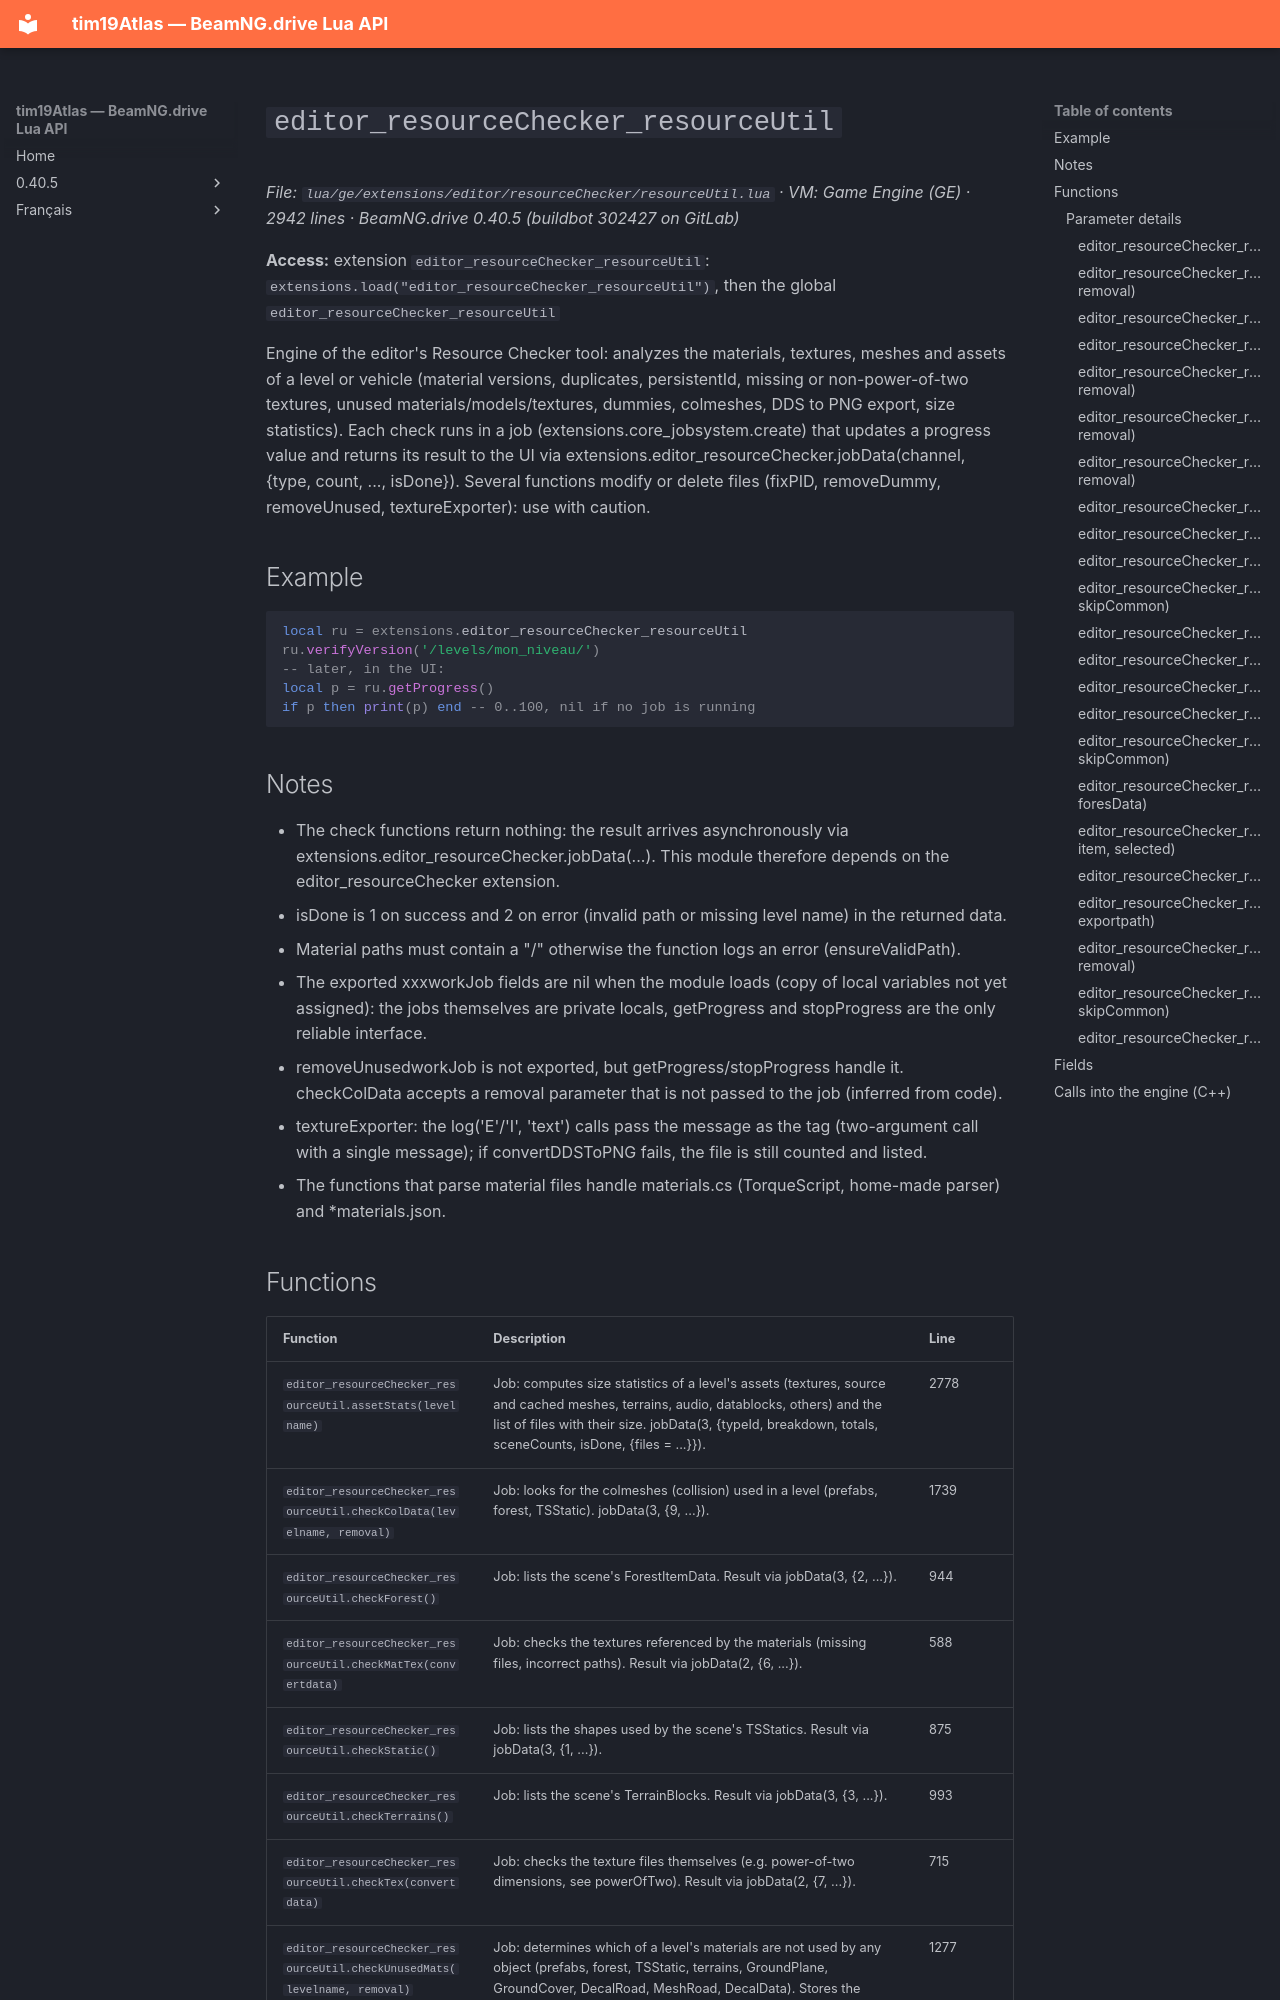

repository: Tim0219800/beamng-lua-atlas · page: 0.40.5/ge/extensions/editor/resourceChecker/resourceUtil.html · generator: mkdocs

# `editor_resourceChecker_resourceUtil`

*File: `lua/ge/extensions/editor/resourceChecker/resourceUtil.lua` · VM: Game Engine (GE) · 2942 lines · BeamNG.drive 0.40.5 (buildbot 302427 on GitLab)*

**Access:** extension `editor_resourceChecker_resourceUtil`: `extensions.load("editor_resourceChecker_resourceUtil")`, then the global `editor_resourceChecker_resourceUtil`

Engine of the editor's Resource Checker tool: analyzes the materials, textures, meshes and assets of a level or vehicle (material versions, duplicates, persistentId, missing or non-power-of-two textures, unused materials/models/textures, dummies, colmeshes, DDS to PNG export, size statistics). Each check runs in a job (extensions.core_jobsystem.create) that updates a progress value and returns its result to the UI via extensions.editor_resourceChecker.jobData(channel, {type, count, ..., isDone}). Several functions modify or delete files (fixPID, removeDummy, removeUnused, textureExporter): use with caution.

## Example

```lua
local ru = extensions.editor_resourceChecker_resourceUtil
ru.verifyVersion('/levels/mon_niveau/')
-- later, in the UI:
local p = ru.getProgress()
if p then print(p) end -- 0..100, nil if no job is running
```

## Notes

- The check functions return nothing: the result arrives asynchronously via extensions.editor_resourceChecker.jobData(...). This module therefore depends on the editor_resourceChecker extension.
- isDone is 1 on success and 2 on error (invalid path or missing level name) in the returned data.
- Material paths must contain a "/" otherwise the function logs an error (ensureValidPath).
- The exported xxxworkJob fields are nil when the module loads (copy of local variables not yet assigned): the jobs themselves are private locals, getProgress and stopProgress are the only reliable interface.
- removeUnusedworkJob is not exported, but getProgress/stopProgress handle it. checkColData accepts a removal parameter that is not passed to the job (inferred from code).
- textureExporter: the log('E'/'I', 'text') calls pass the message as the tag (two-argument call with a single message); if convertDDSToPNG fails, the file is still counted and listed.
- The functions that parse material files handle materials.cs (TorqueScript, home-made parser) and *materials.json.
